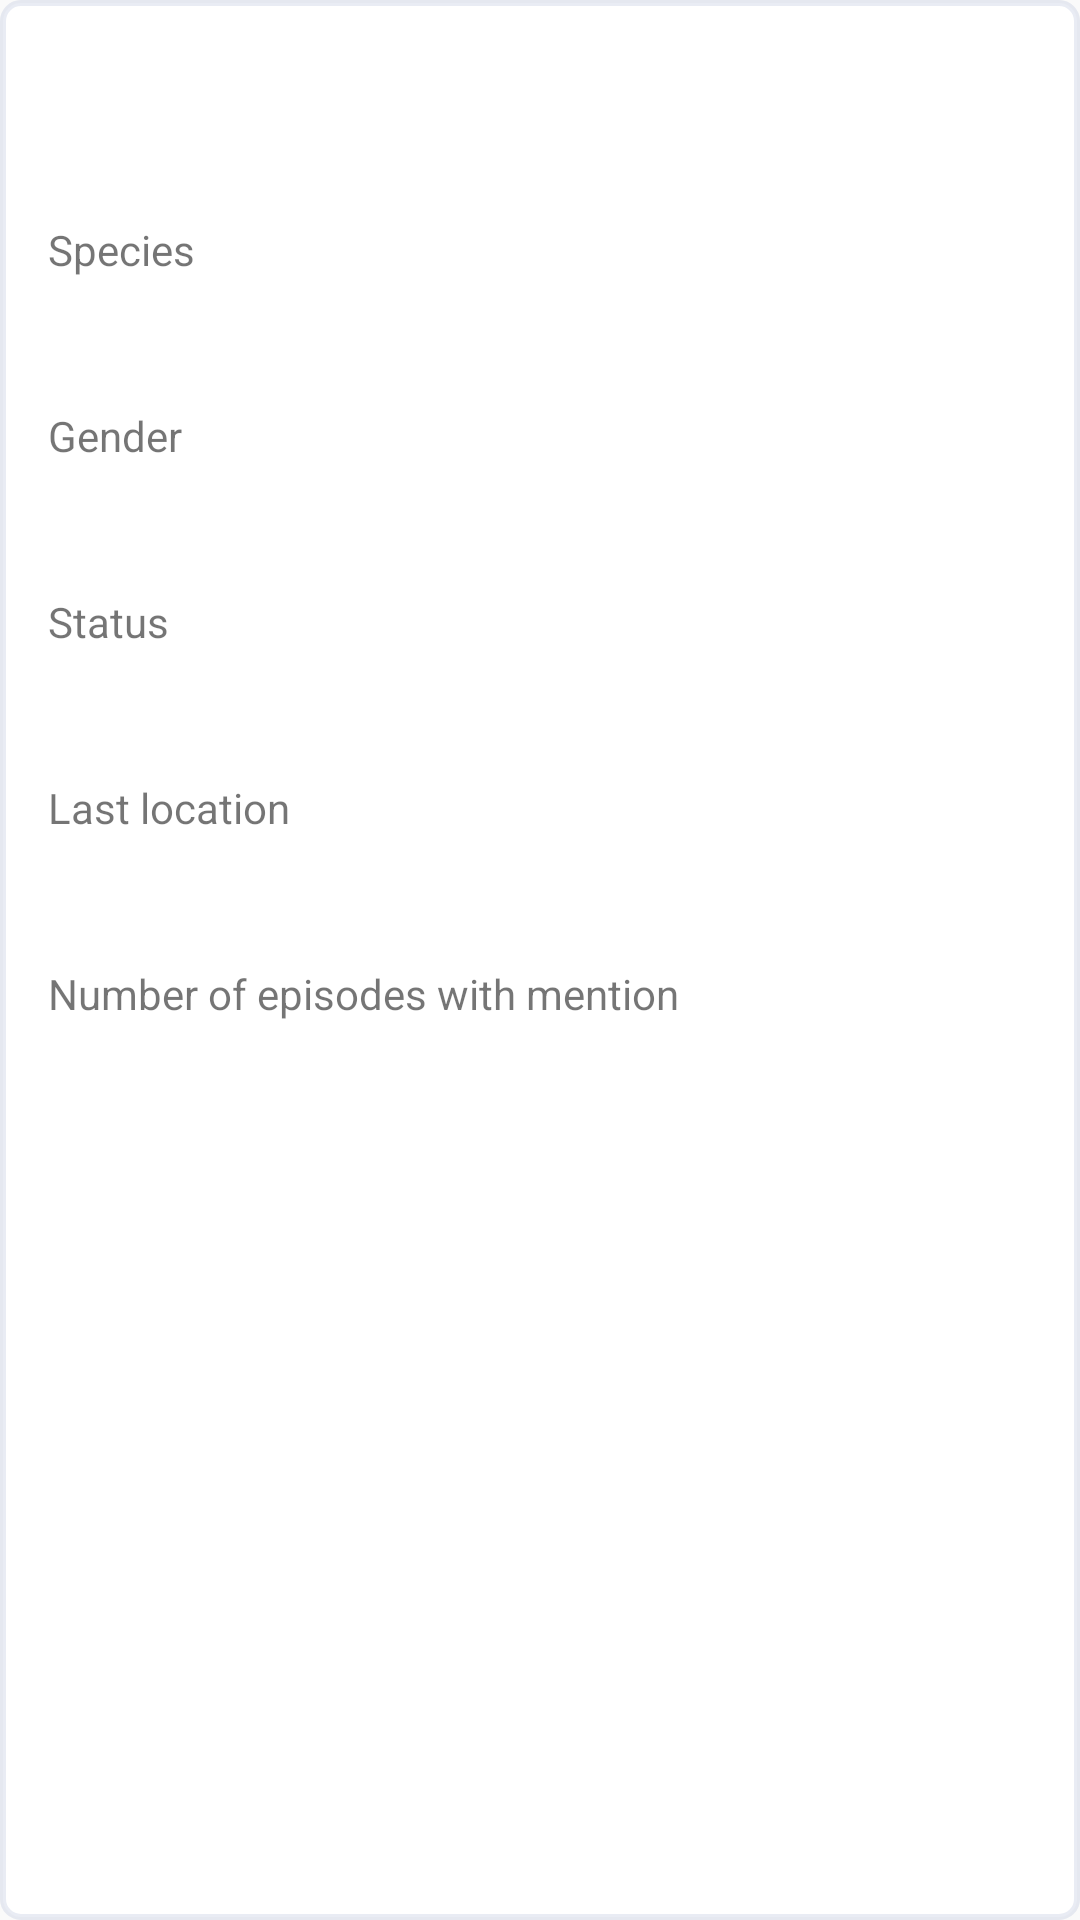

The Android layout XML behind this screen, and the referenced resources:
<!-- AndroidManifest.xml: application theme Theme.RickAndMorty -->
<!-- res/layout/fragment_person.xml -->
<?xml version="1.0" encoding="utf-8"?>
<androidx.constraintlayout.widget.ConstraintLayout xmlns:android="http://schemas.android.com/apk/res/android"
    xmlns:tools="http://schemas.android.com/tools"
    android:layout_width="match_parent"
    android:layout_height="match_parent"
    android:padding="16dp"
    android:background="@drawable/background"
    xmlns:app="http://schemas.android.com/apk/res-auto">

    <ImageView
        android:id="@+id/image"
        android:layout_width="wrap_content"
        android:layout_height="wrap_content"
        app:layout_constraintTop_toTopOf="parent"
        app:layout_constraintStart_toStartOf="parent"
        app:layout_constraintEnd_toEndOf="parent" />

    <TextView
        android:id="@+id/name"
        android:layout_width="wrap_content"
        android:layout_height="wrap_content"
        app:layout_constraintTop_toBottomOf="@id/image"
        app:layout_constraintStart_toStartOf="@id/image"
        app:layout_constraintEnd_toEndOf="@id/image"
        android:textStyle="bold"
        android:layout_marginTop="8dp"
        android:textColor="@color/black"
        android:textSize="25sp" />

    <ScrollView
        android:layout_width="match_parent"
        android:layout_height="0dp"
        android:orientation="vertical"
        android:scrollbars="none"
        android:overScrollMode="never"
        app:layout_constraintTop_toBottomOf="@id/name"
        app:layout_constraintBottom_toBottomOf="parent">

    <LinearLayout
        android:layout_width="match_parent"
        android:layout_height="wrap_content"
        android:orientation="vertical">

    <TextView
        android:id="@+id/species_tag"
        android:layout_width="wrap_content"
        android:layout_height="wrap_content"
        app:layout_constraintTop_toBottomOf="@id/name"
        app:layout_constraintStart_toStartOf="parent"
        android:layout_marginTop="16dp"
        android:text="@string/species" />

    <TextView
        android:id="@+id/species"
        android:layout_width="wrap_content"
        android:layout_height="wrap_content"
        app:layout_constraintTop_toBottomOf="@id/species_tag"
        app:layout_constraintStart_toStartOf="parent"
        android:textColor="@color/black"
        android:textSize="20sp" />

    <TextView
        android:id="@+id/gender_tag"
        android:layout_width="wrap_content"
        android:layout_height="wrap_content"
        app:layout_constraintTop_toBottomOf="@id/species"
        app:layout_constraintStart_toStartOf="parent"
        android:layout_marginTop="16dp"
        android:text="@string/gender" />

    <TextView
        android:id="@+id/gender"
        android:layout_width="wrap_content"
        android:layout_height="wrap_content"
        app:layout_constraintTop_toBottomOf="@id/gender_tag"
        app:layout_constraintStart_toStartOf="parent"
        android:textColor="@color/black"
        android:textSize="20sp" />

    <TextView
        android:id="@+id/status_tag"
        android:layout_width="wrap_content"
        android:layout_height="wrap_content"
        app:layout_constraintTop_toBottomOf="@id/gender"
        app:layout_constraintStart_toStartOf="parent"
        android:layout_marginTop="16dp"
        android:text="@string/status" />

    <TextView
        android:id="@+id/status"
        android:layout_width="wrap_content"
        android:layout_height="wrap_content"
        app:layout_constraintTop_toBottomOf="@id/status_tag"
        app:layout_constraintStart_toStartOf="parent"
        android:textColor="@color/black"
        android:textSize="20sp" />

    <TextView
        android:id="@+id/location_tag"
        android:layout_width="wrap_content"
        android:layout_height="wrap_content"
        app:layout_constraintTop_toBottomOf="@id/status"
        app:layout_constraintStart_toStartOf="parent"
        android:layout_marginTop="16dp"
        android:text="@string/location" />

    <TextView
        android:id="@+id/location"
        android:layout_width="wrap_content"
        android:layout_height="wrap_content"
        app:layout_constraintTop_toBottomOf="@id/location_tag"
        app:layout_constraintStart_toStartOf="parent"
        android:textColor="@color/black"
        android:textSize="20sp" />

    <TextView
        android:id="@+id/episodes_tag"
        android:layout_width="wrap_content"
        android:layout_height="wrap_content"
        app:layout_constraintTop_toBottomOf="@id/location"
        app:layout_constraintStart_toStartOf="parent"
        android:layout_marginTop="16dp"
        android:text="@string/episodes" />

    <TextView
        android:id="@+id/episodes"
        android:layout_width="wrap_content"
        android:layout_height="wrap_content"
        app:layout_constraintTop_toBottomOf="@id/episodes_tag"
        app:layout_constraintStart_toStartOf="parent"
        android:textColor="@color/black"
        android:textSize="20sp" />
    </LinearLayout>
    </ScrollView>

    <ImageView
        android:id="@+id/ic_error"
        android:layout_width="wrap_content"
        android:layout_height="wrap_content"
        app:layout_constraintStart_toStartOf="parent"
        app:layout_constraintEnd_toEndOf="parent"
        app:layout_constraintTop_toTopOf="parent"
        app:layout_constraintBottom_toBottomOf="parent"
        android:src="@drawable/ic_error_48"/>

    <Button
        android:id="@+id/button_error"
        android:layout_width="wrap_content"
        android:layout_height="wrap_content"
        app:layout_constraintTop_toBottomOf="@id/ic_error"
        app:layout_constraintEnd_toEndOf="@id/ic_error"
        app:layout_constraintStart_toStartOf="@id/ic_error"
        android:padding="8dp"
        android:text="push to refresh"
        android:background="#C0C0C0"/>

    <androidx.constraintlayout.widget.Group
        android:id="@+id/error_group"
        android:layout_width="wrap_content"
        android:layout_height="wrap_content"
        android:visibility="gone"
        app:constraint_referenced_ids="ic_error,button_error"
        />

    <androidx.constraintlayout.widget.Group
        android:id="@+id/main_group"
        android:layout_width="wrap_content"
        android:layout_height="wrap_content"
        app:constraint_referenced_ids="species_tag,species,gender_tag,gender,status_tag,status,location_tag,location,episodes_tag,episodes,name,image"
        tools:ignore="NotSibling" />



</androidx.constraintlayout.widget.ConstraintLayout>
<!-- resources referenced by this layout -->
<resources>
  <!-- drawable background (drawable) -->
  <?xml version="1.0" encoding="utf-8"?>
  <selector xmlns:android="http://schemas.android.com/apk/res/android">
      <item android:state_pressed="false">
          <shape android:shape="rectangle">
              <corners android:radius="6dp" />
              <solid android:color="@color/white" />
              <stroke
                  android:width="2dip"
                  android:color="#1A284B94" />
              <padding
                  android:bottom="4dp"
                  android:left="4dp"
                  android:right="4dp"
                  android:top="4dp" />
          </shape>
      </item>
  </selector>
  <string name="episodes">Number of episodes with mention</string>
  <string name="gender">Gender</string>
  <string name="location">Last location</string>
  <string name="species">Species</string>
  <string name="status">Status</string>
  <style name="Theme.RickAndMorty" parent="Theme.AppCompat.Light.NoActionBar">
          
          <item name="colorPrimary">@color/purple_500</item>
          <item name="colorPrimaryVariant">@color/purple_700</item>
          <item name="colorOnPrimary">@color/white</item>
          
          <item name="colorSecondary">@color/teal_200</item>
          <item name="colorSecondaryVariant">@color/teal_700</item>
          <item name="colorOnSecondary">@color/black</item>
          
          <item name="android:statusBarColor" tools:targetApi="l">@color/black</item>
          
      </style>
  <!-- not gathered from this repository: default colours our renderer supplied (Android Studio template values) -->
  <color name="purple_500">#FF6200EE</color>
  <color name="purple_700">#FF3700B3</color>
  <color name="teal_200">#FF03DAC5</color>
  <color name="teal_700">#FF018786</color>
  <color name="black">#FF000000</color>
  <color name="white">#FFFFFFFF</color>
</resources>
